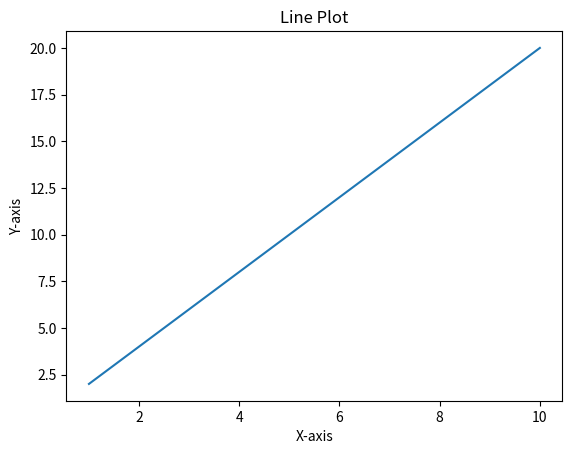

Here is the Python script that generated this plot:
import numpy as np
from matplotlib import pyplot as plt
x = np.arange(1,11)
y = x*2
# x = np.array([0,6])
# y = np.array([0,10])
plt.plot(x,y)
plt.title("Line Plot")
plt.xlabel("X-axis")
plt.ylabel("Y-axis")
plt.show()